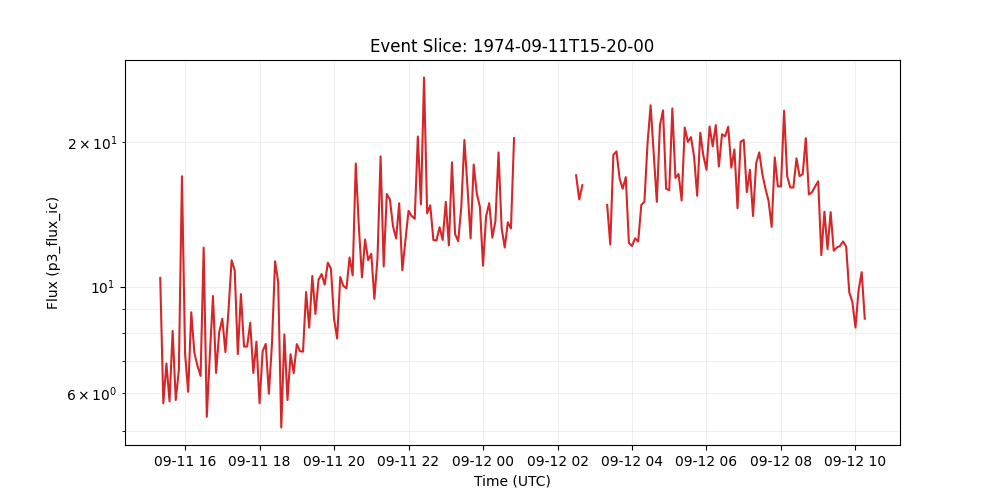

The data file committed next to this chart (first rows):
time_tag, p3_flux_ic
1974-09-11 15:20:00, 10.42
1974-09-11 15:25:00, 5.714
1974-09-11 15:30:00, 6.916
1974-09-11 15:35:00, 5.769
1974-09-11 15:40:00, 8.084
1974-09-11 15:45:00, 5.804
1974-09-11 15:50:00, 6.696
1974-09-11 15:55:00, 16.96
1974-09-11 16:00:00, 7.254
1974-09-11 16:05:00, 6.039
1974-09-11 16:10:00, 8.838
1974-09-11 16:15:00, 7.284
1974-09-11 16:20:00, 6.841
1974-09-11 16:25:00, 6.517
1974-09-11 16:30:00, 12.05
1974-09-11 16:35:00, 5.358
1974-09-11 16:40:00, 7.232
1974-09-11 16:45:00, 9.555
1974-09-11 16:50:00, 6.608
1974-09-11 16:55:00, 8.036
1974-09-11 17:00:00, 8.572
1974-09-11 17:05:00, 7.305
1974-09-11 17:10:00, 8.928
1974-09-11 17:15:00, 11.34
1974-09-11 17:20:00, 10.8
1974-09-11 17:25:00, 7.233
1974-09-11 17:30:00, 9.641
1974-09-11 17:35:00, 7.5
1974-09-11 17:40:00, 7.5
1974-09-11 17:45:00, 8.406
1974-09-11 17:50:00, 6.608
1974-09-11 17:55:00, 7.679
1974-09-11 18:00:00, 5.715
1974-09-11 18:05:00, 7.334
1974-09-11 18:10:00, 7.596
1974-09-11 18:15:00, 5.982
1974-09-11 18:20:00, 7.599
1974-09-11 18:25:00, 11.29
1974-09-11 18:30:00, 10.23
1974-09-11 18:35:00, 5.09
1974-09-11 18:40:00, 7.947
1974-09-11 18:45:00, 5.804
1974-09-11 18:50:00, 7.232
1974-09-11 18:55:00, 6.606
1974-09-11 19:00:00, 7.59
1974-09-11 19:05:00, 7.336
1974-09-11 19:10:00, 7.32
1974-09-11 19:15:00, 9.739
1974-09-11 19:20:00, 8.212
1974-09-11 19:25:00, 10.52
1974-09-11 19:30:00, 8.764
1974-09-11 19:35:00, 10.32
1974-09-11 19:40:00, 10.61
1974-09-11 19:45:00, 10.09
1974-09-11 19:50:00, 11.21
1974-09-11 19:55:00, 10.89
1974-09-11 20:00:00, 8.57
1974-09-11 20:05:00, 7.793
1974-09-11 20:10:00, 10.47
1974-09-11 20:15:00, 10.03
... 168 more rows
